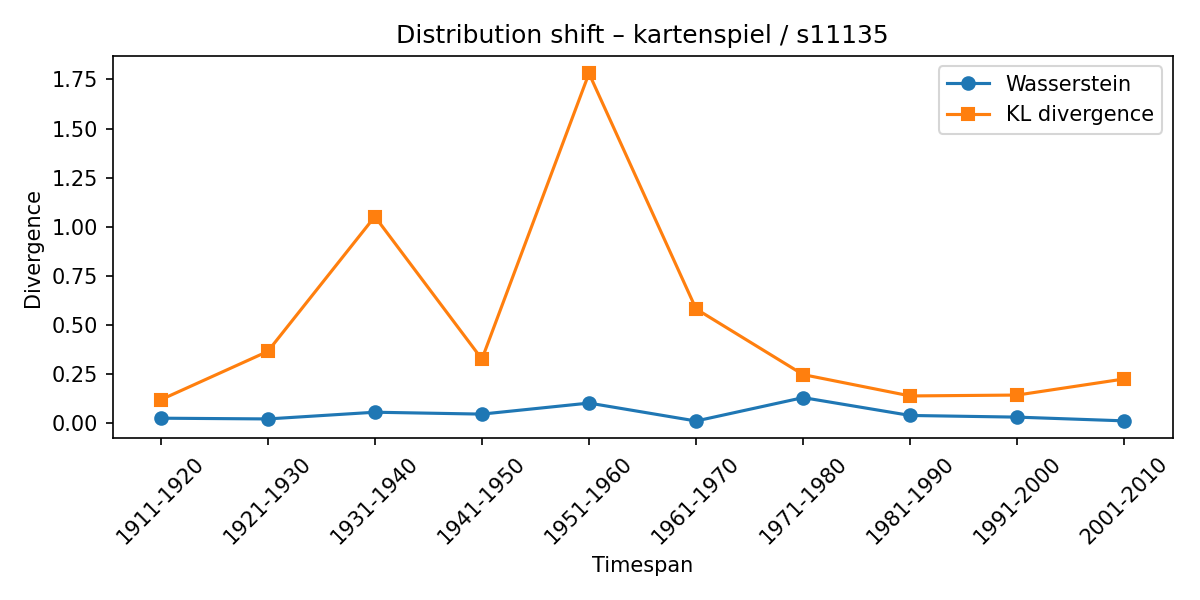

The table this chart was drawn from, first rows:
synset, lexeme, from_timespan, to_timespan, wasserstein, kl_divergence
s11135, kartenspiel, 1901-1910, 1911-1920, 0.02509, 0.1189
s11135, kartenspiel, 1911-1920, 1921-1930, 0.02132, 0.3652
s11135, kartenspiel, 1921-1930, 1931-1940, 0.05549, 1.052
s11135, kartenspiel, 1931-1940, 1941-1950, 0.0459, 0.3258
s11135, kartenspiel, 1941-1950, 1951-1960, 0.1021, 1.781
s11135, kartenspiel, 1951-1960, 1961-1970, 0.01077, 0.5814
s11135, kartenspiel, 1961-1970, 1971-1980, 0.1299, 0.247
s11135, kartenspiel, 1971-1980, 1981-1990, 0.039, 0.1384
s11135, kartenspiel, 1981-1990, 1991-2000, 0.03052, 0.1429
s11135, kartenspiel, 1991-2000, 2001-2010, 0.01148, 0.225
